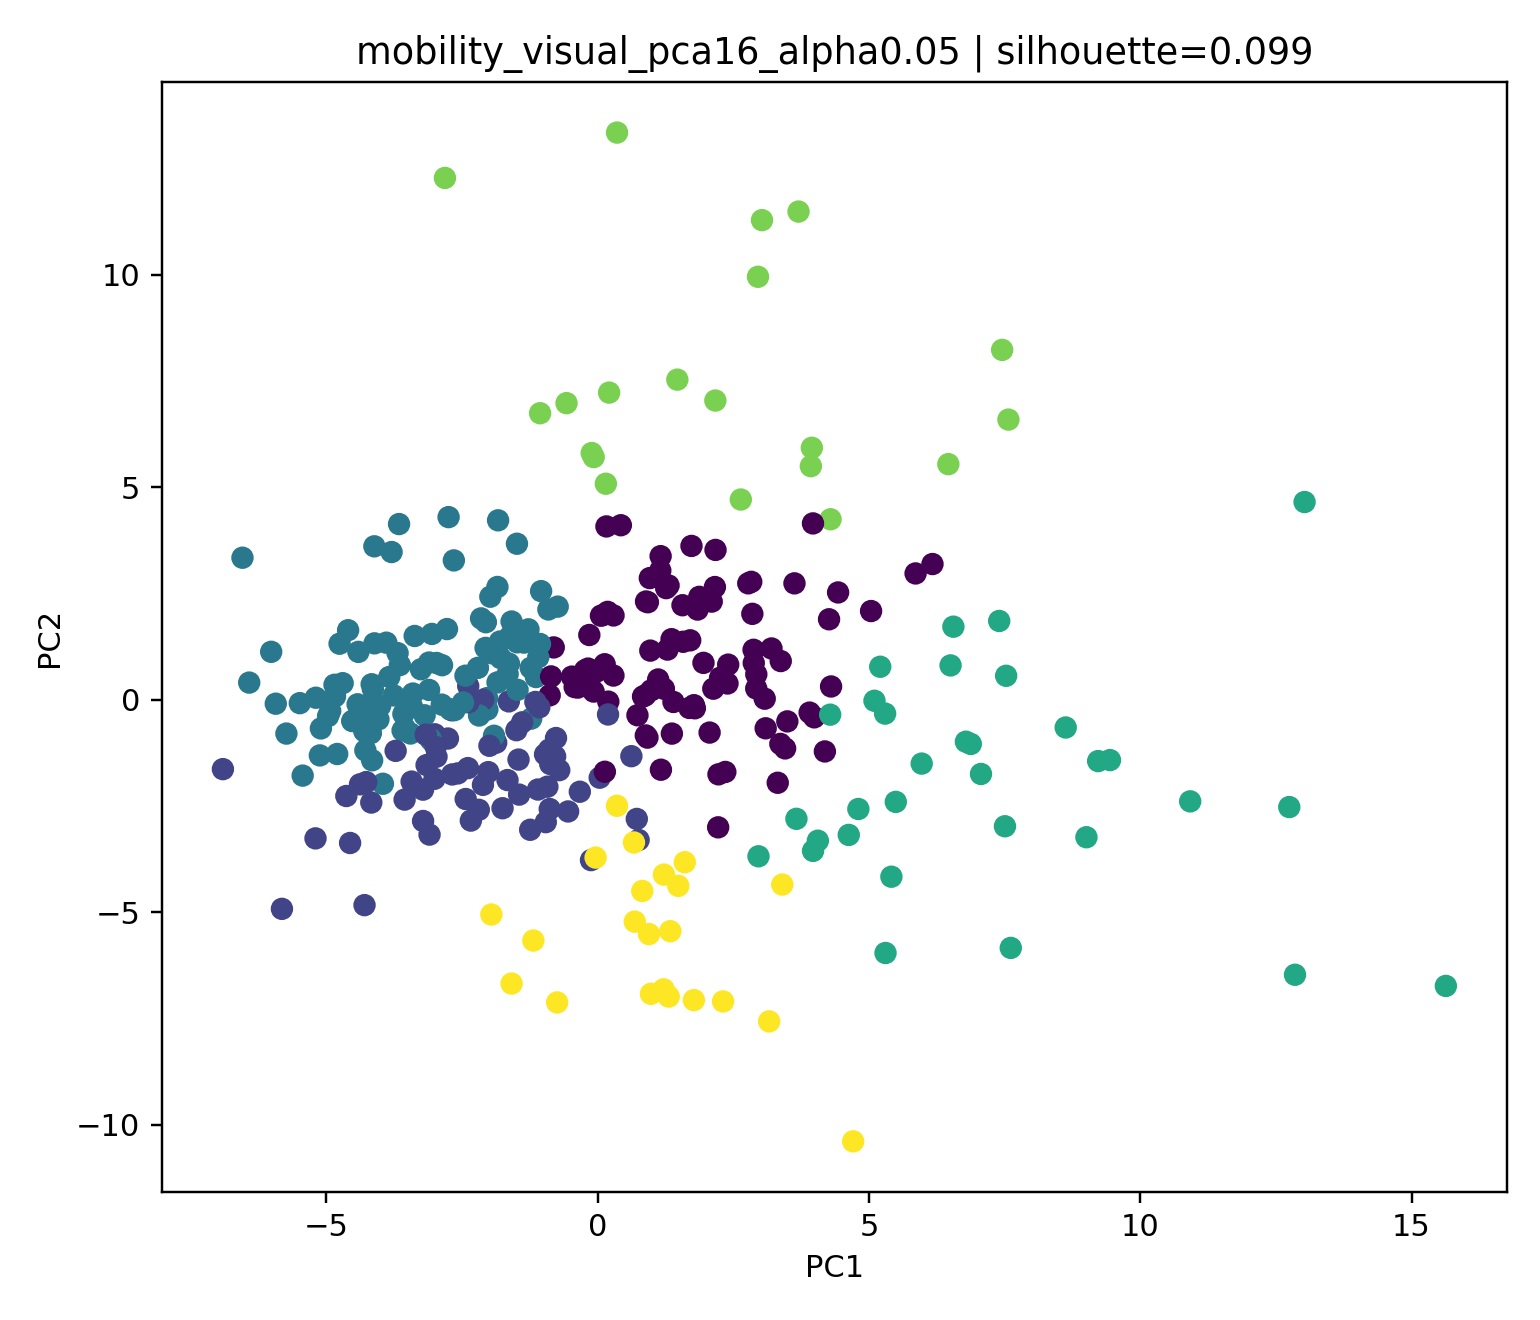

The data file committed next to this chart (first rows):
station_id, station_name, cluster, pca_x, pca_y
2519, 까치산, 3, 13.03, 4.655
2824, 단대오거리, 3, 12.75, -2.521
2561, 마천, 3, 15.63, -6.729
249, 신정네거리, 3, 8.627, -0.6493
2716, 중계, 3, 6.557, 1.722
2611, 응암, 3, 7.529, 0.5668
314, 홍제, 3, 9.443, -1.417
2560, 거여, 3, 6.878, -1.037
4107, 가양, 3, 7.066, -1.743
2823, 남한산성입구(성남법원.검찰청), 3, 12.85, -6.466
2820, 장지, 3, 6.505, 0.8109
213, 구의(광진구청), 0, 5.86, 2.975
2750, 광명사거리, 3, 10.92, -2.387
2749, 철산, 3, 9.225, -1.44
2757, 부천시청, 3, 7.508, -2.973
248, 양천구청, 0, 3.908, -0.2991
4709, 북한산보국문, 3, 7.615, -5.835
410, 상계, 3, 6.787, -0.984
211, 성수, 4, 6.464, 5.546
2518, 화곡, 3, 7.402, 1.857
2626, 대흥(서강대앞), 0, 1.842, 2.125
310, 구파발, 3, 9.009, -3.231
2517, 우장산, 3, 5.299, -0.3223
333, 매봉, 0, 3.205, 1.21
2544, 장한평, 3, 5.209, 0.7795
413, 쌍문, 0, 6.172, 3.196
4109, 등촌, 0, 3.456, -1.141
2739, 남성, 0, 2.875, 1.178
2826, 수진, 3, 4.806, -2.567
221, 역삼, 4, 7.456, 8.234
2553, 고덕, 0, 4.189, -1.213
4129, 봉은사, 0, 2.162, 2.655
2516, 발산, 0, 2.832, 2.777
2617, 새절(신사), 0, 3.992, -0.4107
2522, 오목교(목동운동장앞), 0, 3.628, 2.742
424, 명동, 4, 3.93, 5.499
2554, 상일동, 3, 5.973, -1.499
2525, 영등포시장, 0, 0.8929, 2.315
326, 압구정, 4, 4.293, 4.249
416, 미아사거리, 0, 4.432, 2.528
2819, 문정, 0, 2.852, 2.025
341, 경찰병원, 0, 1.288, 1.184
2815, 잠실(송파구청), 4, 0.152, 5.085
2740, 숭실대입구(살피재), 0, 2.394, 0.3857
231, 신대방, 0, 4.266, 1.896
331, 남부터미널(예술의전당), 0, 5.04, 2.09
4114, 국회의사당, 0, 2.064, -0.7688
2616, 구산, 3, 4.629, -3.177
2551, 굽은다리(강동구민회관앞), 0, 2.132, 0.2637
2546, 아차산(어린이대공원후문), 0, 2.924, 0.2681
2618, 증산(명지대앞), 0, 3.097, -0.6686
318, 안국, 0, 4.303, 0.3156
2550, 길동, 0, 0.9715, 1.159
327, 신사, 4, 2.639, 4.714
154, 종로5가, 0, 1.161, 3.381
2528, 여의나루, 0, 2.407, 0.8294
225, 방배, 0, 3.375, 0.9135
2747, 남구로, 0, 1.707, 1.402
417, 길음, 0, 2.103, 2.313
2825, 신흥, 3, 4.059, -3.313
... 267 more rows
